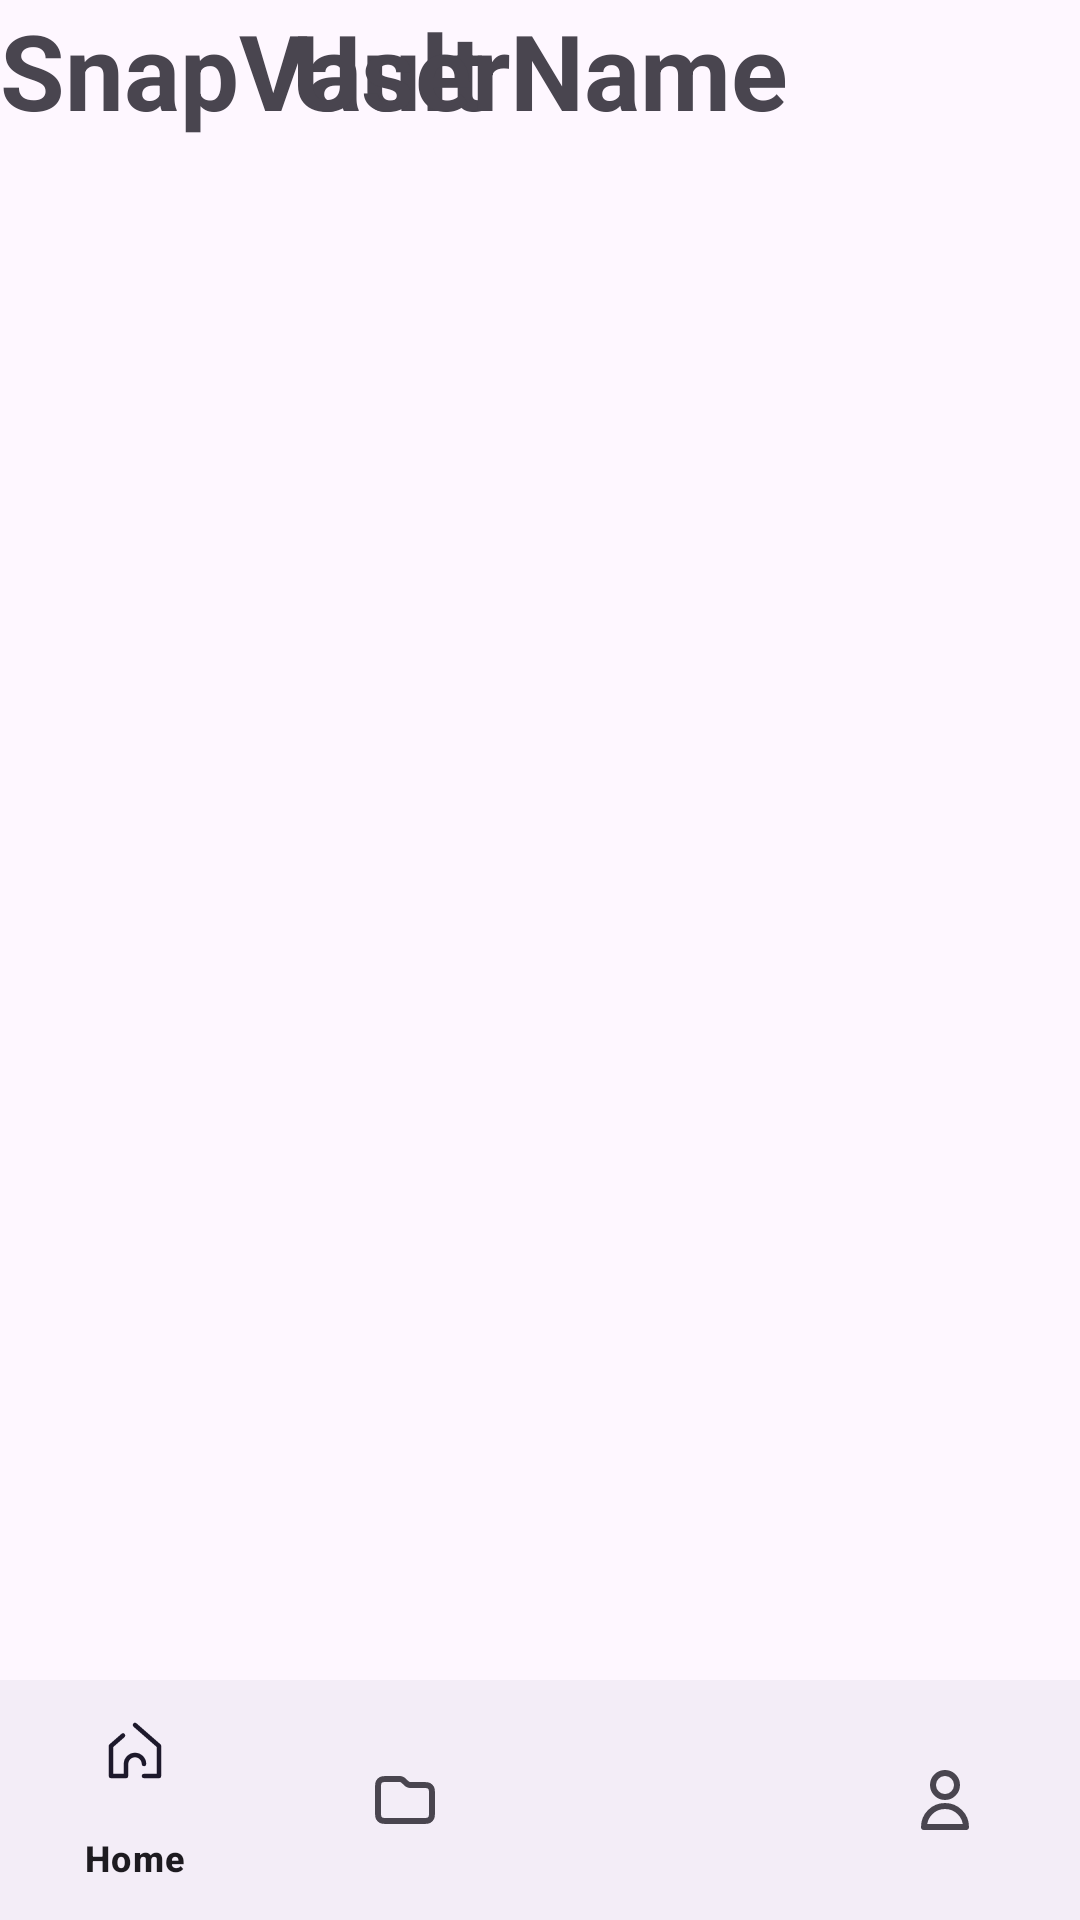

Android layout source for this screen:
<!-- AndroidManifest.xml: application theme Theme.SnapVaultMk1 -->
<!-- res/layout/homepage.xml -->
<?xml version="1.0" encoding="utf-8"?>

<androidx.constraintlayout.widget.ConstraintLayout
    xmlns:android="http://schemas.android.com/apk/res/android"
    xmlns:app="http://schemas.android.com/apk/res-auto"
    xmlns:tools="http://schemas.android.com/tools"
    android:layout_width="match_parent"
    android:layout_height="match_parent"
    >

    <TextView
        android:id="@+id/homepage"
        android:layout_width="match_parent"
        android:layout_height="wrap_content"
        android:text="SnapVault"
        android:textSize="35dp"
        android:textStyle="bold"
        tools:ignore="MissingConstraints" />

    <TextView
        android:id="@+id/username"
        android:layout_width="match_parent"
        android:layout_height="wrap_content"
        android:layout_below="@+id/homepage"
        android:gravity="center"
        android:text="UserName"
        android:textSize="35dp"
        android:textStyle="bold"
        tools:layout_editor_absoluteX="0dp"
        tools:layout_editor_absoluteY="62dp"
        tools:ignore="MissingConstraints" />

    <FrameLayout
        android:id="@+id/frame_layout"
        android:layout_width="0dp"
        android:layout_height="0dp"
        app:layout_constraintEnd_toEndOf="parent"
        app:layout_constraintStart_toStartOf="parent"
        app:layout_constraintTop_toTopOf="parent">

    </FrameLayout>

    <com.google.android.material.bottomnavigation.BottomNavigationView
        android:id="@+id/bottomNavigationView"
        android:layout_width="0dp"
        android:layout_height="wrap_content"
        app:layout_constraintBottom_toBottomOf="parent"
        app:layout_constraintEnd_toEndOf="parent"
        app:layout_constraintStart_toStartOf="parent"
        app:menu="@menu/bottom_nav"/>


</androidx.constraintlayout.widget.ConstraintLayout>
<!-- resources referenced by this layout -->
<resources>
  <style name="Theme.SnapVaultMk1" parent="Base.Theme.SnapVaultMk1" />
  <style name="Base.Theme.SnapVaultMk1" parent="Theme.Material3.DayNight.NoActionBar">
          
          
      </style>
</resources>
